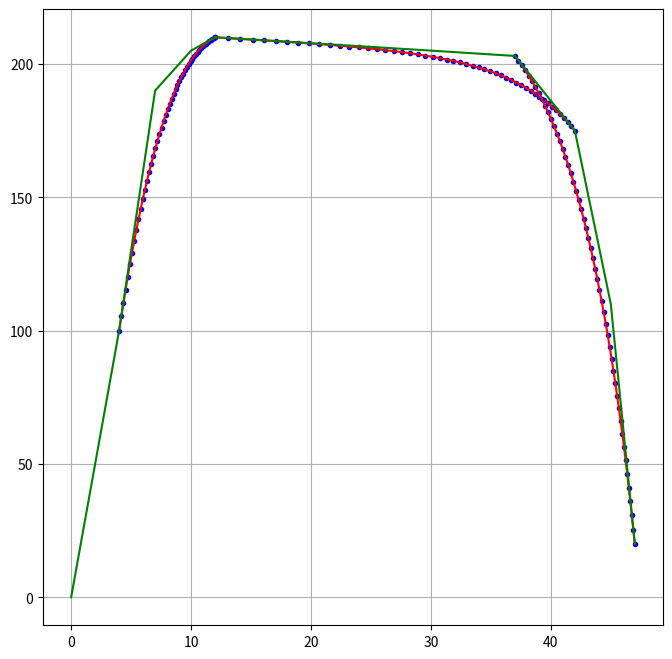

Source code (Python):
# -*- coding: utf-8 -*-
"""
Created on Sun Jun  9 10:43:26 2024

[redacted]
"""

import math
from matplotlib.pyplot import *

def combinaison_lineaire(A,B,u,v):
    return [A[0]*u+B[0]*v,A[1]*u+B[1]*v]

def interpolation_lineaire(A,B,t):
    return combinaison_lineaire(A,B,t,1-t)

def point_bezier_3(points_control,t):
    x=(1-t)**2
    y=t*t
    A = combinaison_lineaire(points_control[0],points_control[1],(1-t)*x,3*t*x)
    B = combinaison_lineaire(points_control[2],points_control[3],3*y*(1-t),y*t)
    return [A[0]+B[0],A[1]+B[1]]

def courbe_bezier_3(points_control,N):
    if len(points_control) != 4:
        raise SystemExit("4 points de controle")
    dt = 1.0/N
    t = dt
    points_courbe = [points_control[0]]
    while t < 1.0:
        points_courbe.append(point_bezier_3(points_control,t))
        t += dt
    points_courbe.append(points_control[3])
    return points_courbe

def plot_points(points_courbe,style='-'):
    x = []
    y = []
    for p in points_courbe:
        x.append(p[0])
        y.append(p[1])
    plot(x,y,style)
    
figure(figsize=(8,8))
P0 = [0,0]
P1 = [4,100]
P2 = [7,190]
P3 = [10,205]
P4 = [12,210]
P5 = [30,205]
P6 = [37,203]
P7 = [42,175]
P8 = [45,110]
P9 = [47,20]
points = courbe_bezier_3([P1,P2,P3,P4],50)
plot_points(points,style='b.')
plot_points(points,style='r-')


points = courbe_bezier_3([P4,P5,P6,P7],50)
plot_points(points,style='b.')
plot_points(points,style='r-')

points = courbe_bezier_3([P6,P7,P8,P9],50)
plot_points(points,style='b.')
plot_points(points,style='r-')
plot_points([P0,P1,P2,P3,P4,P5,P6,P7,P8,P9],style='g')
grid()
                 